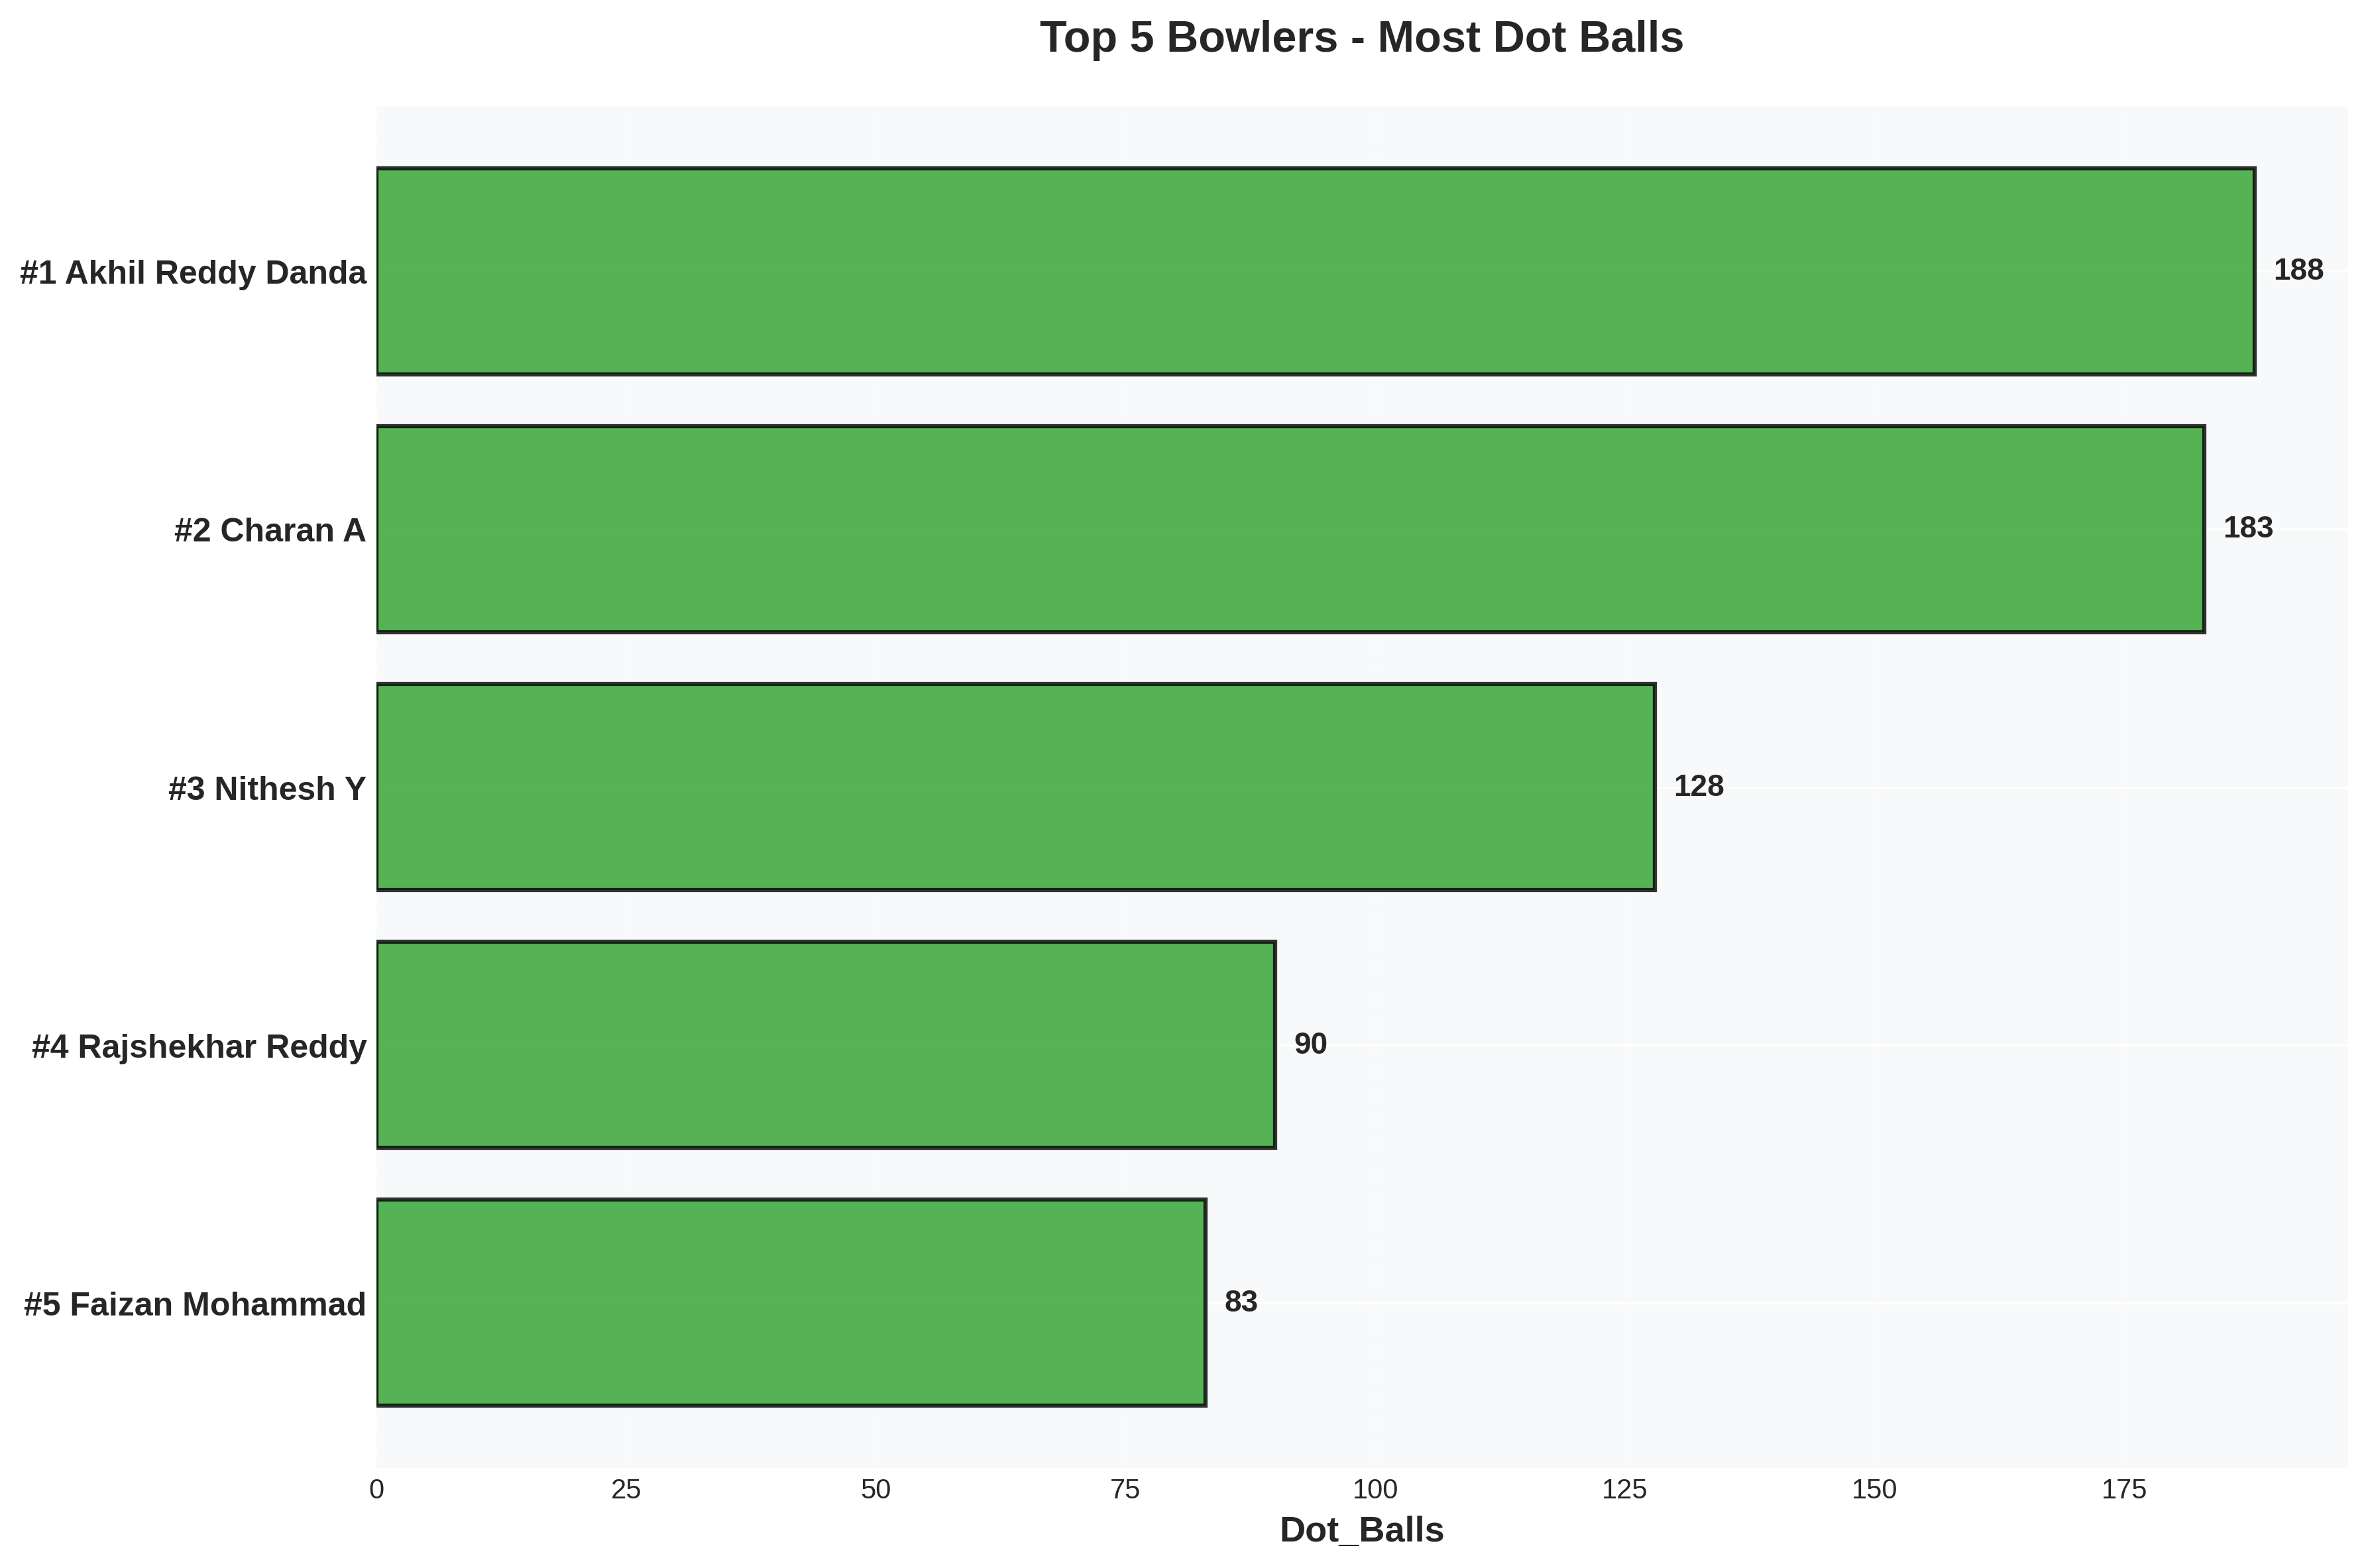

The data file committed next to this chart (first rows):
Player, Matches, Innings, Economy, Dot_Balls
Akhil Reddy Danda, 21, 18, 6.36, 188
Charan A, 19, 19, 6.43, 183
Nithesh Y, 15, 13, 6.47, 128
Rajshekhar Reddy, 17, 13, 6.79, 90
Faizan Mohammad, 11, 10, 6.0, 83
